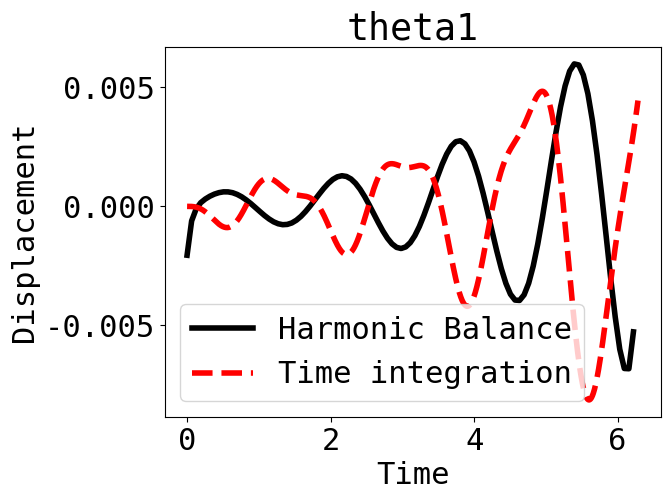
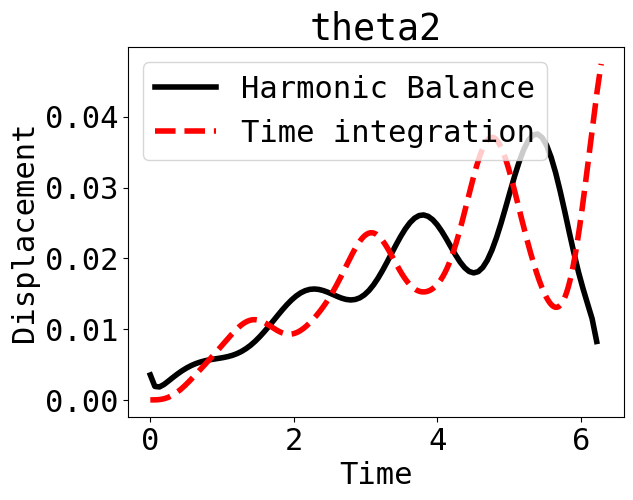

These charts were generated, in order, by the following Python code:
import numpy as np
import matplotlib.pyplot as plt
from scipy.optimize import minimize
from scipy.optimize import fmin_slsqp
from scipy.integrate import odeint
# Author: 'Anusha Anisetti
font = {'family' : 'monospace',
        'weight' : 'normal',
        'size'   : 22}
plt.rc('font', **font)
linewidth = 4.0
markersize = 10
# # -------------------------------------------------------------------------------------------------------------------
# # 2DOF Mass-Spring-Damper System
# # Define system properties
m1 = 2
m2 = 1
l1 = 1
l2 = 2
g = 32.2
c1 = 1
c2 = .5

N = 99
T = 2*np.pi
t = np.linspace(0, T, N+1)
t = t[0:-1]
p = np.sin(0.2*t)
Omega = np.fft.fftfreq(N, T/(2*np.pi*N))
x0 = np.zeros(N*2)

def residual(x):
    x1 = x[:N]
    x2 = x[N:]

    X1 = np.fft.fft(x1)
    X2 = np.fft.fft(x2)
    dx1 = np.fft.ifft(np.multiply(1j * Omega, X1))
    dx2 = np.fft.ifft(np.multiply(1j * Omega, X2))
    ddx1 = np.fft.ifft(np.multiply(-Omega**2, X1))
    ddx2 = np.fft.ifft(np.multiply(-Omega**2, X2))
    a = (m1+m2)*l1
    b = m2*l2*np.cos(x1-x2)
    c = m2*l1*np.cos(x1-x2)
    d = m2*l2
    e = -m2*l2*dx2**2*np.sin(x1-x2)-g*(m1+m2)*np.sin(x1)+(c1+c2)*(l1**2)*dx1+c2*l1*l2*dx2
    f = m2*l1*dx1**2*np.sin(x1-x2)-m2*g*np.sin(x2)+p+c2*dx2+c2*l1*l2*dx1+c2*(l2**2)*dx2
    R1 = a*ddx1+b*ddx2-e
    R2 = c*ddx2+d*ddx1-f
    Residual = R1**2 + R2**2
    Residual = np.sum(np.abs((Residual)))
    return Residual

res = minimize(residual, x0)
print(residual(res.x))
xSol = res.x
xSol1 = xSol[:N]
xSol2 = xSol[N:]

# Numerical solution
def RHS(X, t=0.0):
     x11, x12, x21, x22 = X
     x11dot = x12
     x21dot = x22
     a = (m1+m2)*l1
     b = m2*l2*np.cos(x11-x21)
     c = m2*l1*np.cos(x11-x21)
     d = m2*l2
     e = -m2*l2*x22**2*np.sin(x11-x21)-g*(m1+m2)*np.sin(x11)+(c1+c2)*l1**2*x12+c2*l1*l2*x22
     f = m2*l1*x12**2*np.sin(x11-x21)-m2*g*np.sin(x21)+np.sin(0.2*t)+c2*l1*l2*x12+c2*l2**2*x22
     x12dot = (e*d-b*f)/(a*d-c*b)
     x22dot = (a*f-c*e)/(a*d-c*b)
     return [x11dot, x12dot, x21dot, x22dot]
#
ta = np.linspace(0.0, T, 20*N)
sol = odeint(RHS, [0, 0, 0, 0], ta)
print(sol)

plt.figure()
plt.plot(t, xSol1, 'k',
         ta, sol[:, 0], 'r--',
         lw=linewidth, ms=markersize)
plt.legend(['Harmonic Balance', 'Time integration'], loc='best')
plt.title('theta1')
plt.xlabel('Time')
plt.ylabel('Displacement')
plt.savefig('theta1.eps', format='eps', dpi=1000, bbox_inches='tight')
plt.show()
#
plt.figure()
plt.plot(t, xSol2, 'k',
         ta, sol[:, 2], 'r--',
         lw=linewidth, ms=markersize)
plt.legend(['Harmonic Balance', 'Time integration'], loc='best')
plt.title('theta2')
plt.xlabel('Time')
plt.ylabel('Displacement')
plt.savefig('theta2.eps', format='eps', dpi=1000, bbox_inches='tight')
plt.show()